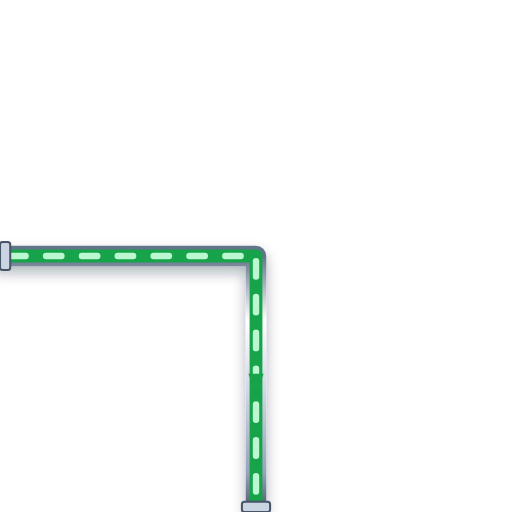
t = 0.00 s
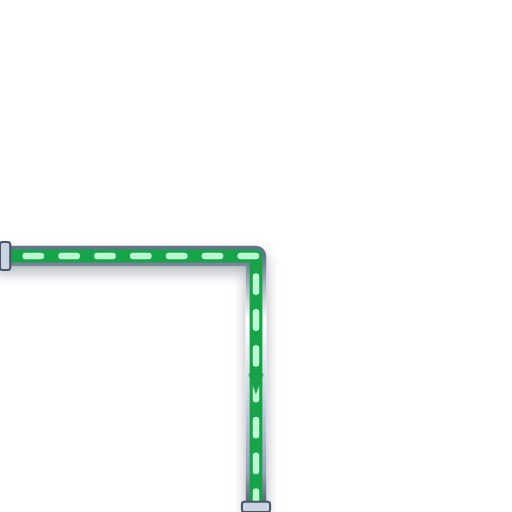
t = 0.20 s
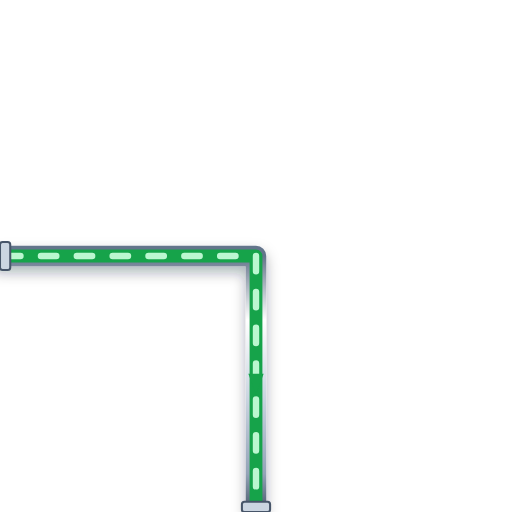
t = 0.40 s
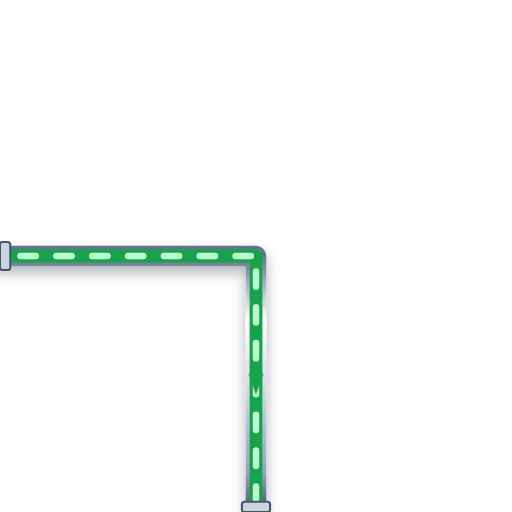
t = 0.60 s

The animated SVG that drew these frames (rendered in a browser with its animation timeline set to each time). Animation: 1 CSS @keyframes rule; one cycle of 0.80 s, repeats indefinitely.

<svg xmlns="http://www.w3.org/2000/svg" viewBox="0 0 200 200" width="200" height="200">
  <defs>
    <style>
      @keyframes p-flow-anim {
        from { stroke-dashoffset: 24; } to { stroke-dashoffset: 0; }
      }
      .anim-p-flow {
        stroke-dasharray: 6 8;
        animation: p-flow-anim 0.8s linear infinite;
      }
    </style>
    <filter id="ssPipeShadow" x="-15%" y="-15%" width="130%" height="130%">
      <feDropShadow dx="0" dy="2.5" stdDeviation="2.5" flood-color="#0f172a" flood-opacity="0.32" />
    </filter>
    <linearGradient id="ssPipeGradH" x1="0%" y1="0%" x2="0%" y2="100%">
      <stop offset="0%" stop-color="#64748b" /><stop offset="25%" stop-color="#ffffff" />
      <stop offset="55%" stop-color="#cbd5e1" /><stop offset="85%" stop-color="#94a3b8" /><stop offset="100%" stop-color="#475569" />
    </linearGradient>
  </defs>

  <!-- Stainless Steel 316 Outer Casing (8px with 3D Drop Shadow) -->
  <path d="M 0 100 L 100 100 L 100 200" stroke="url(#ssPipeGradH)" stroke-width="8" fill="none" stroke-linecap="round" stroke-linejoin="round" filter="url(#ssPipeShadow)"/>

  <!-- Process Fluid Core (5px) -->
  <path d="M 0 100 L 100 100 L 100 200" stroke="#16A34A" stroke-width="5" fill="none" stroke-linecap="round" stroke-linejoin="round"/>

  <!-- Animated Fluid Flow Stream Dashes (2.5px) -->
  <path d="M 0 100 L 100 100 L 100 200" stroke="#BBF7D0" stroke-width="2.5" fill="none" stroke-linejoin="round" stroke-linecap="round" class="anim-p-flow"/>

  <!-- Directional Flow Arrow -->
  <polygon points="97,146 100,154 103,146" fill="#16A34A" />

  <!-- ANSI Flange Connection Collars -->
  <rect x="0" y="94.5" width="4" height="11" rx="1" fill="#cbd5e1" stroke="#475569" stroke-width="0.8"/>
  <rect x="94.5" y="196" width="11" height="4" rx="1" fill="#cbd5e1" stroke="#475569" stroke-width="0.8"/>
</svg>
